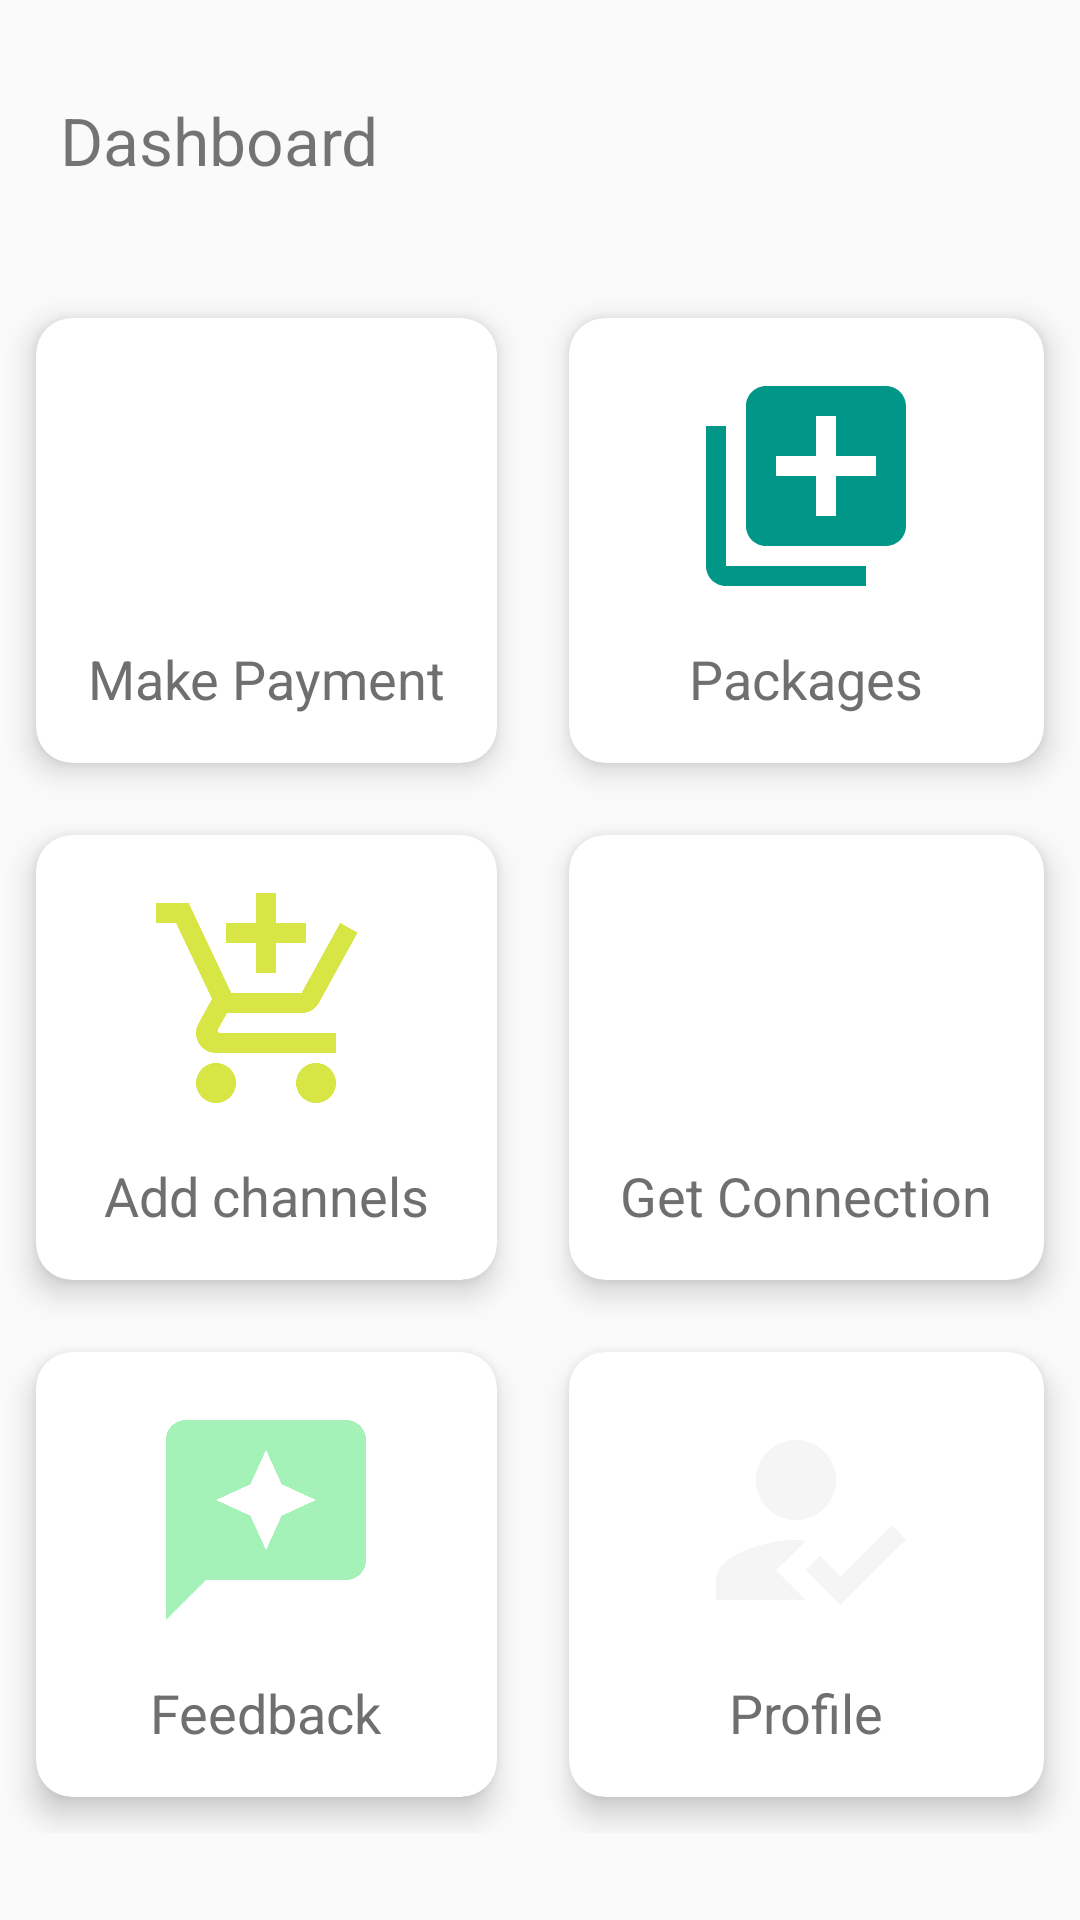

The Android layout XML behind this screen, and the referenced resources:
<!-- AndroidManifest.xml: application theme AppFullScreenTheme -->
<!-- res/layout/activity_dashboard_main.xml -->
<?xml version="1.0" encoding="utf-8"?>
<ScrollView xmlns:android="http://schemas.android.com/apk/res/android"
    xmlns:app="http://schemas.android.com/apk/res-auto"
    xmlns:tools="http://schemas.android.com/tools"
    android:layout_width="match_parent"
    android:layout_height="match_parent"
    tools:context=".DashboardMain">

        <LinearLayout
            android:layout_width="match_parent"
            android:layout_height="wrap_content"
            android:orientation="vertical">

            <RelativeLayout
                android:layout_width="match_parent"
                android:layout_height="62dp"
                android:layout_marginLeft="20dp"
                android:layout_marginTop="32dp"
                android:layout_marginRight="20dp">

                <TextView
                    android:layout_width="wrap_content"
                    android:layout_height="wrap_content"
                    android:text="Dashboard"
                    android:textSize="22sp">
                </TextView>

            </RelativeLayout>

            <GridLayout
                android:layout_width="match_parent"
                android:layout_height="wrap_content"
                android:alignmentMode="alignMargins"
                android:columnCount="2"
                android:columnOrderPreserved="true"
                android:rowCount="3">

                <androidx.cardview.widget.CardView
                    android:id="@+id/CalcardView"
                    android:layout_width="wrap_content"
                    android:layout_height="match_parent"
                    android:layout_rowWeight="1"
                    android:layout_columnWeight="1"
                    android:layout_margin="12dp"
                    app:cardCornerRadius="12dp"
                    app:cardElevation="6dp">

                    <LinearLayout
                        android:layout_width="match_parent"
                        android:layout_height="match_parent"
                        android:gravity="center"
                        android:orientation="vertical"
                        android:padding="16dp">

                        <ImageView
                            android:layout_width="80dp"
                            android:layout_height="80dp"
                            android:src="@drawable/ic_baseline_calculate_24" />

                        <TextView
                            android:layout_width="wrap_content"
                            android:layout_height="wrap_content"
                            android:layout_marginTop="12dp"
                            android:text="Make Payment"
                            android:textColor="#6f6f6f"
                            android:textSize="18sp" />
                    </LinearLayout>

                </androidx.cardview.widget.CardView>

                <androidx.cardview.widget.CardView
                    android:id="@+id/PackageCardView"
                    android:layout_width="wrap_content"
                    android:layout_height="match_parent"
                    android:layout_rowWeight="1"
                    android:layout_columnWeight="1"
                    android:layout_margin="12dp"
                    app:cardCornerRadius="12dp"
                    app:cardElevation="6dp">

                    <LinearLayout
                        android:layout_width="match_parent"
                        android:layout_height="match_parent"
                        android:gravity="center"
                        android:orientation="vertical"
                        android:padding="16dp">

                        <ImageView
                            android:layout_width="80dp"
                            android:layout_height="80dp"
                            android:src="@drawable/packages" />

                        <TextView
                            android:layout_width="wrap_content"
                            android:layout_height="wrap_content"
                            android:layout_marginTop="12dp"
                            android:text="Packages"
                            android:textColor="#6f6f6f"
                            android:textSize="18sp" />
                    </LinearLayout>

                </androidx.cardview.widget.CardView>

                <androidx.cardview.widget.CardView
                    android:id="@+id/channelCardView"
                    android:layout_width="wrap_content"
                    android:layout_height="match_parent"
                    android:layout_rowWeight="1"
                    android:layout_columnWeight="1"
                    android:layout_margin="12dp"
                    app:cardCornerRadius="12dp"
                    app:cardElevation="6dp">

                    <LinearLayout
                        android:layout_width="match_parent"
                        android:layout_height="match_parent"
                        android:gravity="center"
                        android:orientation="vertical"
                        android:padding="16dp">

                        <ImageView
                            android:layout_width="80dp"
                            android:layout_height="80dp"
                            android:src="@drawable/addcart" />

                        <TextView
                            android:layout_width="wrap_content"
                            android:layout_height="wrap_content"
                            android:layout_marginTop="12dp"
                            android:text="Add channels"
                            android:textColor="#6f6f6f"
                            android:textSize="18sp" />
                    </LinearLayout>

                </androidx.cardview.widget.CardView>

                <androidx.cardview.widget.CardView
                    android:id="@+id/GetConnectCardView"
                    android:layout_width="wrap_content"
                    android:layout_height="match_parent"
                    android:layout_rowWeight="1"
                    android:layout_columnWeight="1"
                    android:layout_margin="12dp"
                    app:cardCornerRadius="12dp"
                    app:cardElevation="6dp">

                    <LinearLayout
                        android:layout_width="match_parent"
                        android:layout_height="match_parent"
                        android:gravity="center"
                        android:orientation="vertical"
                        android:padding="16dp">

                        <ImageView
                            android:layout_width="80dp"
                            android:layout_height="80dp"
                            android:src="@drawable/ic_connection" />

                        <TextView
                            android:layout_width="wrap_content"
                            android:layout_height="wrap_content"
                            android:layout_marginTop="12dp"
                            android:text="Get Connection"
                            android:textColor="#6f6f6f"
                            android:textSize="18sp" />
                    </LinearLayout>

                </androidx.cardview.widget.CardView>

                <androidx.cardview.widget.CardView
                    android:id="@+id/feedbackCardView"
                    android:layout_width="wrap_content"
                    android:layout_height="match_parent"
                    android:layout_rowWeight="1"
                    android:layout_columnWeight="1"
                    android:layout_margin="12dp"
                    app:cardCornerRadius="12dp"
                    app:cardElevation="6dp">

                    <LinearLayout
                        android:layout_width="match_parent"
                        android:layout_height="match_parent"
                        android:gravity="center"
                        android:orientation="vertical"
                        android:padding="16dp">

                        <ImageView
                            android:layout_width="80dp"
                            android:layout_height="80dp"
                            android:src="@drawable/feedback" />

                        <TextView
                            android:layout_width="wrap_content"
                            android:layout_height="wrap_content"
                            android:layout_marginTop="12dp"
                            android:text="Feedback"
                            android:textColor="#6f6f6f"
                            android:textSize="18sp" />
                    </LinearLayout>

                </androidx.cardview.widget.CardView>

                <androidx.cardview.widget.CardView
                    android:id="@+id/profileCardView"
                    android:layout_width="wrap_content"
                    android:layout_height="match_parent"
                    android:layout_rowWeight="1"
                    android:layout_columnWeight="1"
                    android:layout_margin="12dp"
                    app:cardCornerRadius="12dp"
                    app:cardElevation="6dp">

                    <LinearLayout
                        android:layout_width="match_parent"
                        android:layout_height="match_parent"
                        android:gravity="center"
                        android:orientation="vertical"
                        android:padding="16dp">

                        <ImageView
                            android:layout_width="80dp"
                            android:layout_height="80dp"
                            android:src="@drawable/registration" />

                        <TextView
                            android:layout_width="wrap_content"
                            android:layout_height="wrap_content"
                            android:layout_marginTop="12dp"
                            android:text="Profile"
                            android:textColor="#6f6f6f"
                            android:textSize="18sp" />
                    </LinearLayout>

                </androidx.cardview.widget.CardView>

            </GridLayout>

        </LinearLayout>

</ScrollView>
<!-- resources referenced by this layout -->
<resources>
  <!-- drawable addcart (drawable) -->
  <vector xmlns:android="http://schemas.android.com/apk/res/android"
      android:width="24dp"
      android:height="24dp"
      android:viewportWidth="24"
      android:viewportHeight="24"
      android:tint="#D7E645">
    <path
        android:fillColor="@android:color/white"
        android:pathData="M11,9h2L13,6h3L16,4h-3L13,1h-2v3L8,4v2h3v3zM7,18c-1.1,0 -1.99,0.9 -1.99,2S5.9,22 7,22s2,-0.9 2,-2 -0.9,-2 -2,-2zM17,18c-1.1,0 -1.99,0.9 -1.99,2s0.89,2 1.99,2 2,-0.9 2,-2 -0.9,-2 -2,-2zM7.17,14.75l0.03,-0.12 0.9,-1.63h7.45c0.75,0 1.41,-0.41 1.75,-1.03l3.86,-7.01L19.42,4h-0.01l-1.1,2 -2.76,5L8.53,11l-0.13,-0.27L6.16,6l-0.95,-2 -0.94,-2L1,2v2h2l3.6,7.59 -1.35,2.45c-0.16,0.28 -0.25,0.61 -0.25,0.96 0,1.1 0.9,2 2,2h12v-2L7.42,15c-0.13,0 -0.25,-0.11 -0.25,-0.25z"/>
  </vector>
  <!-- drawable feedback (drawable) -->
  <vector xmlns:android="http://schemas.android.com/apk/res/android"
      android:width="24dp"
      android:height="24dp"
      android:viewportWidth="24"
      android:viewportHeight="24"
      android:tint="#6317DD49">
    <path
        android:fillColor="@android:color/white"
        android:pathData="M20,2H4C2.9,2 2,2.9 2,4v18l4,-4h14c1.1,0 2,-0.9 2,-2V4C22,2.9 21.1,2 20,2zM13.57,11.57L12,15l-1.57,-3.43L7,10l3.43,-1.57L12,5l1.57,3.43L17,10L13.57,11.57z"/>
  </vector>
  <!-- drawable packages (drawable) -->
  <vector xmlns:android="http://schemas.android.com/apk/res/android"
      android:width="24dp"
      android:height="24dp"
      android:viewportWidth="24"
      android:viewportHeight="24"
      android:tint="#009688">
    <path
        android:fillColor="@android:color/white"
        android:pathData="M4,6L2,6v14c0,1.1 0.9,2 2,2h14v-2L4,20L4,6zM20,2L8,2c-1.1,0 -2,0.9 -2,2v12c0,1.1 0.9,2 2,2h12c1.1,0 2,-0.9 2,-2L22,4c0,-1.1 -0.9,-2 -2,-2zM19,11h-4v4h-2v-4L9,11L9,9h4L13,5h2v4h4v2z"/>
  </vector>
  <!-- drawable registration (drawable) -->
  <vector xmlns:android="http://schemas.android.com/apk/res/android"
      android:width="24dp"
      android:height="24dp"
      android:viewportWidth="24"
      android:viewportHeight="24"
      android:tint="#F5F5F5">
    <path
        android:fillColor="@android:color/white"
        android:pathData="M9,17l3,-2.94c-0.39,-0.04 -0.68,-0.06 -1,-0.06 -2.67,0 -8,1.34 -8,4v2h9l-3,-3zM11,12c2.21,0 4,-1.79 4,-4s-1.79,-4 -4,-4 -4,1.79 -4,4 1.79,4 4,4"
        android:fillType="evenOdd"/>
    <path
        android:fillColor="@android:color/white"
        android:pathData="M15.47,20.5L12,17l1.4,-1.41 2.07,2.08 5.13,-5.17 1.4,1.41z"
        android:fillType="evenOdd"/>
  </vector>
  <style name="AppFullScreenTheme" parent="Theme.AppCompat.Light.NoActionBar">
          <item name="android:windowNoTitle">true</item>
          <item name="android:windowActionBar">false</item>
          <item name="android:windowFullscreen">true</item>
          <item name="android:windowContentOverlay">@null</item>
      </style>
</resources>
